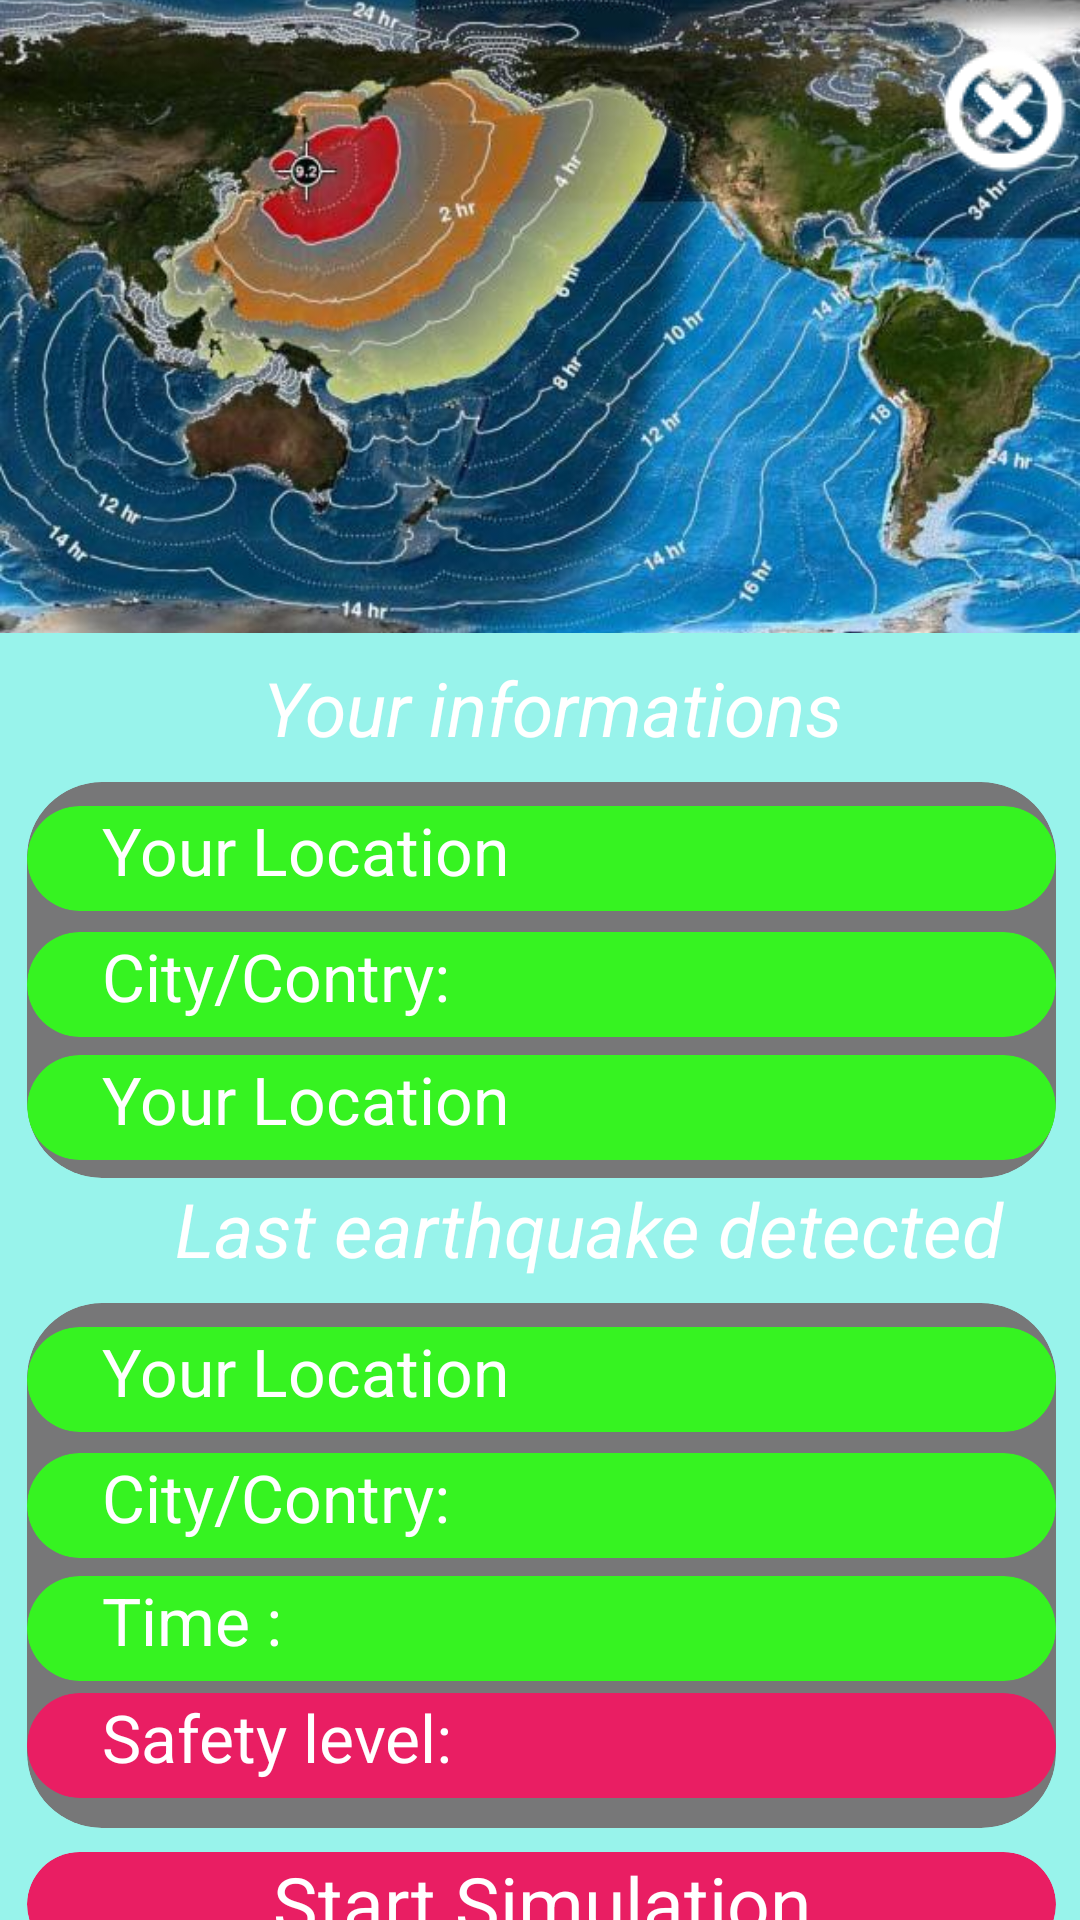

Produce the Android XML layout that renders to this screen, including the resource entries it uses.
<!-- AndroidManifest.xml: application theme Theme.Location -->
<!-- res/layout/fragment_home.xml -->
<?xml version="1.0" encoding="utf-8"?>
<androidx.constraintlayout.widget.ConstraintLayout xmlns:android="http://schemas.android.com/apk/res/android"
    xmlns:app="http://schemas.android.com/apk/res-auto"
    xmlns:tools="http://schemas.android.com/tools"
    android:layout_width="match_parent"
    android:layout_height="match_parent"
    android:background="@color/background_light_green"
    tools:context="ui.home.HomeFragment">

    <ImageView
        android:id="@+id/imageView3"
        android:layout_width="match_parent"
        android:layout_height="211dp"
        android:scaleType="centerCrop"
        android:src="@drawable/homebackground"
        app:layout_constraintEnd_toEndOf="parent"
        app:layout_constraintHorizontal_bias="1.0"
        app:layout_constraintStart_toStartOf="parent"
        app:layout_constraintTop_toTopOf="parent" />

    <ImageView
        android:id="@+id/imageView6"
        android:layout_width="wrap_content"
        android:layout_height="wrap_content"
        android:layout_marginTop="12dp"
        android:src="@drawable/close"
        app:layout_constraintEnd_toEndOf="parent"
        app:layout_constraintTop_toTopOf="@+id/imageView3" />

    <ImageView
        android:id="@+id/imageView7"
        android:layout_width="48dp"
        android:layout_height="42dp"
        android:layout_marginTop="20dp"
        android:src="@drawable/ic_baseline_menu_24"
        app:layout_constraintStart_toStartOf="parent"
        app:layout_constraintTop_toTopOf="parent" />

    <ScrollView
        android:layout_width="395dp"
        android:layout_height="wrap_content"
        android:layout_marginStart="8dp"
        android:layout_marginTop="8dp"
        android:layout_marginEnd="8dp"
        android:paddingLeft="8dp"
        android:paddingRight="8dp"
        app:layout_constraintEnd_toEndOf="parent"
        app:layout_constraintStart_toStartOf="parent"
        app:layout_constraintTop_toBottomOf="@+id/imageView3">

        <LinearLayout
            android:layout_width="match_parent"

            android:layout_height="match_parent"
            android:orientation="vertical">

            <LinearLayout
                android:layout_width="match_parent"
                android:layout_height="match_parent"
                android:orientation="vertical"
                android:paddingLeft="18dp"
                android:paddingRight="18dp">

                <TextView
                    android:id="@+id/title1TV"
                    android:layout_width="350dp"
                    android:layout_height="wrap_content"

                    android:gravity="center"
                    android:text="Your informations"
                    android:textColor="#FFFFFF"
                    android:textSize="25dp"
                    android:textStyle="normal|italic" />

                <androidx.cardview.widget.CardView
                    android:layout_width="match_parent"
                    android:layout_height="132dp"
                    android:layout_marginTop="8dp"
                    app:cardBackgroundColor="#777778"
                    app:cardCornerRadius="25dp"
                    app:cardElevation="3dp">>

                    <androidx.cardview.widget.CardView
                        android:layout_width="match_parent"
                        android:layout_height="35dp"
                        android:layout_marginTop="8dp"
                        app:cardBackgroundColor="@color/green"
                        app:cardCornerRadius="25dp"
                        app:cardElevation="3dp">

                        <TextView
                            android:id="@+id/locationTV"
                            android:layout_width="wrap_content"
                            android:layout_height="wrap_content"
                            android:paddingLeft="25dp"
                            android:text="Your Location"
                            android:textColor="#FFFFFF"
                            android:textSize="22dp" />

                    </androidx.cardview.widget.CardView>

                    <androidx.cardview.widget.CardView
                        android:layout_width="match_parent"
                        android:layout_height="35dp"
                        android:layout_marginTop="50dp"
                        app:cardBackgroundColor="@color/green"
                        app:cardCornerRadius="25dp"
                        app:cardElevation="3dp">

                        <TextView
                            android:id="@+id/contryTV"
                            android:layout_width="wrap_content"
                            android:layout_height="wrap_content"
                            android:paddingLeft="25dp"
                            android:text="City/Contry:"
                            android:textColor="#FFFFFF"
                            android:textSize="22dp" />


                    </androidx.cardview.widget.CardView>

                    <androidx.cardview.widget.CardView
                        android:layout_width="match_parent"
                        android:layout_height="35dp"
                        android:layout_marginTop="91dp"
                        app:cardBackgroundColor="@color/green"
                        app:cardCornerRadius="25dp"
                        app:cardElevation="3dp">

                        <TextView
                            android:id="@+id/nearestCostTV"
                            android:layout_width="wrap_content"
                            android:layout_height="wrap_content"
                            android:paddingLeft="25dp"
                            android:text="Your Location"
                            android:textColor="#FFFFFF"
                            android:textSize="22dp" />

                    </androidx.cardview.widget.CardView>

                </androidx.cardview.widget.CardView>

                <TextView
                    android:id="@+id/title2TV"
                    android:layout_width="350dp"
                    android:layout_height="wrap_content"
                    android:gravity="center"
                    android:paddingLeft="25dp"
                    android:text="Last earthquake detected"
                    android:textColor="#FFFFFF"
                    android:textSize="25dp"
                    android:textStyle="normal|italic" />

                <androidx.cardview.widget.CardView
                    android:layout_width="match_parent"
                    android:layout_height="175dp"
                    android:layout_marginTop="8dp"
                    app:cardBackgroundColor="@color/gray"
                    app:cardCornerRadius="25dp"
                    app:cardElevation="3dp">

                    <androidx.cardview.widget.CardView
                        android:layout_width="match_parent"
                        android:layout_height="35dp"
                        android:layout_marginTop="130dp"
                        app:cardBackgroundColor="@color/pink"
                        app:cardCornerRadius="25dp"
                        app:cardElevation="3dp">

                        <TextView
                            android:id="@+id/SafetyLevelTV"
                            android:layout_width="wrap_content"
                            android:layout_height="wrap_content"
                            android:paddingLeft="25dp"
                            android:text="Safety level:"
                            android:textColor="#FFFFFF"
                            android:textSize="22dp" />


                    </androidx.cardview.widget.CardView>

                    <androidx.cardview.widget.CardView
                        android:layout_width="match_parent"
                        android:layout_height="35dp"
                        android:layout_marginTop="91dp"
                        app:cardBackgroundColor="@color/green"
                        app:cardCornerRadius="25dp"
                        app:cardElevation="3dp">

                        <TextView
                            android:id="@+id/quakeTimeTV"
                            android:layout_width="wrap_content"
                            android:layout_height="wrap_content"
                            android:paddingLeft="25dp"
                            android:text="Time :"
                            android:textColor="#FFFFFF"
                            android:textSize="22dp" />

                    </androidx.cardview.widget.CardView>

                    <androidx.cardview.widget.CardView
                        android:layout_width="match_parent"
                        android:layout_height="35dp"
                        android:layout_marginTop="50dp"
                        app:cardBackgroundColor="@color/green"
                        app:cardCornerRadius="25dp"
                        app:cardElevation="3dp">

                        <TextView
                            android:id="@+id/quakeDistanceTV"
                            android:layout_width="wrap_content"
                            android:layout_height="wrap_content"
                            android:paddingLeft="25dp"
                            android:text="City/Contry:"
                            android:textColor="#FFFFFF"
                            android:textSize="22dp" />


                    </androidx.cardview.widget.CardView>

                    <androidx.cardview.widget.CardView
                        android:layout_width="match_parent"
                        android:layout_height="35dp"
                        android:layout_marginTop="8dp"
                        app:cardBackgroundColor="@color/green"
                        app:cardCornerRadius="25dp"
                        app:cardElevation="3dp">

                        <TextView
                            android:id="@+id/quakeLocationTV"
                            android:layout_width="wrap_content"
                            android:layout_height="wrap_content"
                            android:paddingLeft="25dp"
                            android:text="Your Location"
                            android:textColor="#FFFFFF"
                            android:textSize="22dp" />

                    </androidx.cardview.widget.CardView>
                </androidx.cardview.widget.CardView>

                <androidx.cardview.widget.CardView

                    android:layout_width="match_parent"
                    android:layout_height="35dp"
                    android:layout_marginTop="8dp"
                    android:layout_marginBottom="16dp"
                    app:cardBackgroundColor="@color/pink"
                    app:cardCornerRadius="25dp"
                    app:cardElevation="3dp">

                    <TextView
                        android:id="@+id/title3TV"
                        android:layout_width="match_parent"
                        android:layout_height="wrap_content"
                        android:gravity="center"
                        android:paddingLeft="8dp"
                        android:paddingRight="8dp"
                        android:text="Start Simulation"
                        android:textColor="#FFFFFF"
                        android:textSize="25dp" />

                </androidx.cardview.widget.CardView>

            </LinearLayout>

        </LinearLayout>
    </ScrollView>

</androidx.constraintlayout.widget.ConstraintLayout>
<!-- resources referenced by this layout -->
<resources>
  <color name="background_light_green">#A15CEDE0</color>
  <color name="gray">#777778</color>
  <color name="green">#36F321</color>
  <color name="pink">#E91E63</color>
  <!-- drawable close: png bitmap (drawable-v24, 3533 bytes) -->
  <!-- drawable homebackground: jpg bitmap (drawable, 57854 bytes) -->
</resources>
